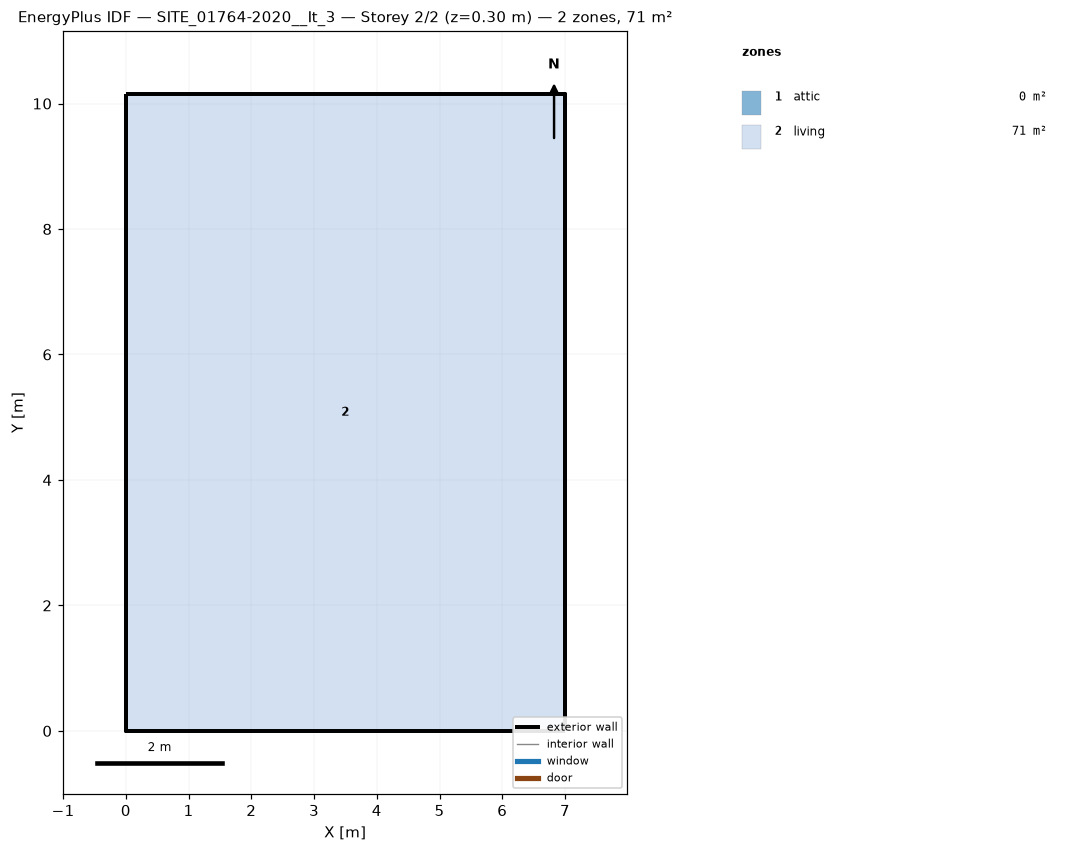
=== STOREY PLAN SPEC (per zone: floor XY polygon, exterior-wall plan segments, windows/doors) ===
zone 1: attic  (0.0 m²)
  exterior wall: (6.99, 0.00) – (6.99, 10.15) – (6.99, 5.08)  [15.2 m]
  exterior wall: (0.00, 10.15) – (0.00, 0.00) – (0.00, 5.08)  [15.2 m]
zone 2: living  (71.0 m²)
  floor: (0.00, 0.00) (0.00, 10.15) (6.99, 10.15) (6.99, 0.00)
  exterior wall: (0.00, 0.00) – (6.99, 0.00)  [7.0 m]
  exterior wall: (6.99, 0.00) – (6.99, 10.15)  [10.2 m]
  exterior wall: (6.99, 10.15) – (0.00, 10.15)  [7.0 m]
  exterior wall: (0.00, 10.15) – (0.00, 0.00)  [10.2 m]

=== DERIVED (storey summary) ===
Building: SITE_01764-2020__It_3
Storey: 2 of 2  (floor level z = 0.30 m)
Storey gross floor area: 71.0 m²
Zones on this storey: 2
  - attic: floor 0.0 m²; exterior wall 30.5 m (17.2 m²); WWR 0.0%
  - living: floor 71.0 m²; exterior wall 34.3 m (78.0 m²); WWR 0.0%
Zone adjacency: (none detected)